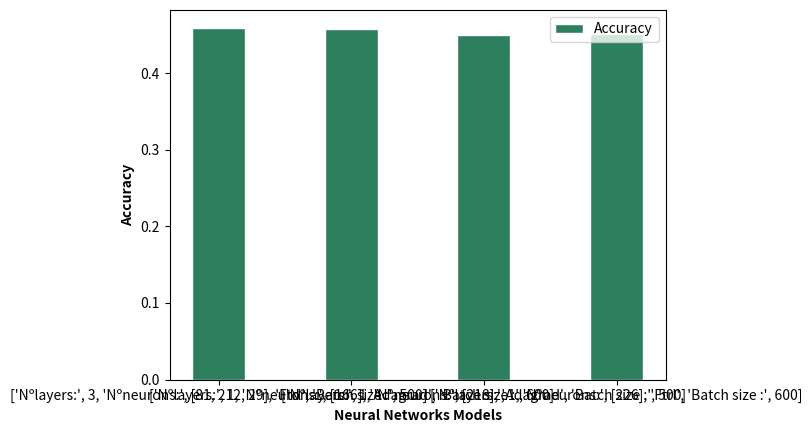

Generate this figure with matplotlib:
import numpy as np
import matplotlib.pyplot as plt


score_original_primeiro = [[1.5109407901763916, 0.4535999894142151], 
         [2.646571397781372, 0.39061665534973145], 
         [1.5729022026062012, 0.44084998965263367], 
         [1.663025140762329, 0.3280999958515167], 
         [1.8154751062393188, 0.40246665477752686], 
         [1.4361085891723633, 0.4594166576862335], 
         [1.4679596424102783, 0.4447999894618988], 
         [1.912434458732605, 0.17260000109672546], 
         [1.8540436029434204, 0.4322499930858612], 
         [1.5679147243499756, 0.445499986410141], 
         [1.8165839910507202, 0.17315000295639038], 
         [2.1842033863067627, 0.41003334522247314], 
         [1.9831740856170654, 0.4261666536331177], 
         [1.5798989534378052, 0.44165000319480896], 
         [2.3628950119018555, 0.4211333394050598], 
         [1.5432887077331543, 0.45225000381469727], 
         [1.6373761892318726, 0.42891666293144226], 
         [1.4657652378082275, 0.44973334670066833], 
         [1.4364070892333984, 0.4481000006198883], 
         [3.35660457611084, 0.38393333554267883], 
         [1.723507285118103, 0.4435666799545288], 
         [2.9960579872131348, 0.39559999108314514], 
         [9.49194622039795, 0.20293332636356354], 
         [2.2748539447784424, 0.39401665329933167], 
         [1.792739987373352, 0.1725333333015442], 
         [4.737788677215576, 0.3792666792869568], 
         [1.8335613012313843, 0.4237000048160553], 
         [1.47469961643219, 0.429833322763443], 
         [1.4912437200546265, 0.43665000796318054], 
         [1.4917047023773193, 0.4517333209514618]]


score_melhores_primeiro = [[1.4361085891723633, 0.4594166576862335]]


score_original_segundo = [[2.0934996604919434, 0.39176666736602783], [1.8157597780227661, 0.40966665744781494], [1.9674463272094727, 0.41040000319480896], [1.4508565664291382, 0.42498332262039185], [2.0650479793548584, 0.24393333494663239], [1.4677188396453857, 0.4572666585445404], [1.7434747219085693, 0.4354499876499176], [1.9655520915985107, 0.41324999928474426], [2.0597658157348633, 0.4105333387851715], [2.8365023136138916, 0.32368332147598267], [1.5172231197357178, 0.43221667408943176], [3.097520351409912, 0.3882833421230316], [2.653599262237549, 0.4032333195209503], [2.364124059677124, 0.3628166615962982], [1.718234658241272, 0.4483500123023987], [1.521957516670227, 0.40996667742729187], [3.5555672645568848, 0.39773333072662354], [1.7076324224472046, 0.43211665749549866], [1.461383581161499, 0.4500333368778229], [1.611161231994629, 0.40933331847190857], [2.8693013191223145, 0.3992166519165039], [5.446191310882568, 0.3738499879837036], [2.5275557041168213, 0.382016658782959], [1.5010013580322266, 0.4265500009059906], [1.6991972923278809, 0.41343334317207336], [1.4766604900360107, 0.40353333950042725], [1.554783582687378, 0.4424000084400177], [3.5566892623901367, 0.39329999685287476], [1.449701189994812, 0.4508666694164276], [1.7588149309158325, 0.25521665811538696]]

score_melhores_segundo = [ 
                         [1.4677188396453857, 0.4572666585445404], 
                         [1.461383581161499, 0.4500333368778229], 
                         [1.449701189994812, 0.4508666694164276] 
                         ]



layers = [['Nºlayers:', 1, 'Nºneurons:', [256], 'Adagrad', 'Batch size :', 300], ['Nºlayers:', 4, 'Nºneurons:', [155, 21, 86, 233], 'RMSprop', 'Batch size :', 550], ['Nºlayers:', 6, 'Nºneurons:', [96, 60, 236, 74, 256, 68], 'Adagrad', 'Batch size :', 200], ['Nºlayers:', 3, 'Nºneurons:', [199, 204, 146], 'Ftrl', 'Batch size :', 500], ['Nºlayers:', 3, 'Nºneurons:', [27, 16, 83], 'RMSprop', 'Batch size :', 800], ['Nºlayers:', 3, 'Nºneurons:', [81, 212, 29], 'Ftrl', 'Batch size :', 500], ['Nºlayers:', 1, 'Nºneurons:', [212], 'Ftrl', 'Batch size :', 400], ['Nºlayers:', 4, 'Nºneurons:', [68, 236, 70, 205], 'Ftrl', 'Batch size :', 200], ['Nºlayers:', 2, 'Nºneurons:', [221, 53], 'Nadam', 'Batch size :', 800], ['Nºlayers:', 6, 'Nºneurons:', [201, 202, 247, 102, 56, 209], 'Adagrad', 'Batch size :', 500], ['Nºlayers:', 4, 'Nºneurons:', [217, 147, 36, 81], 'Ftrl', 'Batch size :', 400], ['Nºlayers:', 1, 'Nºneurons:', [183], 'Adam', 'Batch size :', 150], ['Nºlayers:', 1, 'Nºneurons:', [201], 'Nadam', 'Batch size :', 350], ['Nºlayers:', 6, 'Nºneurons:', [118, 225, 198, 192, 112, 78], 'Adadelta', 'Batch size :', 150], ['Nºlayers:', 3, 'Nºneurons:', [50, 225, 8], 'Adam', 'Batch size :', 750], ['Nºlayers:', 4, 'Nºneurons:', [124, 156, 117, 82], 'Adagrad', 'Batch size :', 550], ['Nºlayers:', 5, 'Nºneurons:', [150, 152, 124, 241, 41], 'Adagrad', 'Batch size :', 550], ['Nºlayers:', 1, 'Nºneurons:', [242], 'Ftrl', 'Batch size :', 850], ['Nºlayers:', 1, 'Nºneurons:', [176], 'Adadelta', 'Batch size :', 850], ['Nºlayers:', 6, 'Nºneurons:', [226, 183, 198, 89, 55, 6], 'Adam', 'Batch size :', 950], ['Nºlayers:', 1, 'Nºneurons:', [162], 'Adam', 'Batch size :', 850], ['Nºlayers:', 6, 'Nºneurons:', [65, 49, 233, 134, 248, 37], 'Adamax', 'Batch size :', 600], ['Nºlayers:', 2, 'Nºneurons:', [24, 195], 'Adadelta', 'Batch size :', 450], ['Nºlayers:', 1, 'Nºneurons:', [184], 'RMSprop', 'Batch size :', 100], ['Nºlayers:', 4, 'Nºneurons:', [193, 7, 225, 4], 'Ftrl', 'Batch size :', 400], ['Nºlayers:', 6, 'Nºneurons:', [127, 109, 117, 127, 65, 152], 'Nadam', 'Batch size :', 300], ['Nºlayers:', 3, 'Nºneurons:', [227, 216, 98], 'SGD', 'Batch size :', 250], ['Nºlayers:', 2, 'Nºneurons:', [54, 252], 'Adagrad', 'Batch size :', 550], ['Nºlayers:', 4, 'Nºneurons:', [134, 83, 197, 128], 'Adadelta', 'Batch size :', 350], ['Nºlayers:', 2, 'Nºneurons:', [136, 143], 'Adagrad', 'Batch size :', 400]]

layers2 = [['Nºlayers:', 2, 'Nºneurons:', [146, 158], 'SGD', 'Batch size :', 100], ['Nºlayers:', 3, 'Nºneurons:', [209, 143, 41], 'SGD', 'Batch size :', 700], ['Nºlayers:', 2, 'Nºneurons:', [149, 13], 'Adamax', 'Batch size :', 150], ['Nºlayers:', 2, 'Nºneurons:', [211, 47], 'Adadelta', 'Batch size :', 600], ['Nºlayers:', 3, 'Nºneurons:', [184, 214, 22], 'Adadelta', 'Batch size :', 350], ['Nºlayers:', 1, 'Nºneurons:', [166], 'Adagrad', 'Batch size :', 600], ['Nºlayers:', 2, 'Nºneurons:', [160, 91], 'Adam', 'Batch size :', 750], ['Nºlayers:', 1, 'Nºneurons:', [220], 'RMSprop', 'Batch size :', 550], ['Nºlayers:', 4, 'Nºneurons:', [109, 54, 53, 76], 'SGD', 'Batch size :', 150], ['Nºlayers:', 5, 'Nºneurons:', [239, 14, 136, 3, 130], 'Nadam', 'Batch size :', 300], ['Nºlayers:', 6, 'Nºneurons:', [90, 29, 79, 110, 241, 61], 'Adagrad', 'Batch size :', 550], ['Nºlayers:', 5, 'Nºneurons:', [62, 136, 77, 118, 3], 'Nadam', 'Batch size :', 650], ['Nºlayers:', 3, 'Nºneurons:', [58, 224, 30], 'Adam', 'Batch size :', 100], ['Nºlayers:', 5, 'Nºneurons:', [245, 163, 135, 219, 225], 'SGD', 'Batch size :', 450], ['Nºlayers:', 2, 'Nºneurons:', [100, 237], 'Adamax', 'Batch size :', 650], ['Nºlayers:', 2, 'Nºneurons:', [62, 73], 'Adagrad', 'Batch size :', 700], ['Nºlayers:', 5, 'Nºneurons:', [213, 21, 217, 127, 198], 'RMSprop', 'Batch size :', 450], ['Nºlayers:', 1, 'Nºneurons:', [115], 'RMSprop', 'Batch size :', 900], ['Nºlayers:', 1, 'Nºneurons:', [218], 'Adagrad', 'Batch size :', 500], ['Nºlayers:', 1, 'Nºneurons:', [182], 'SGD', 'Batch size :', 900], ['Nºlayers:', 4, 'Nºneurons:', [128, 197, 16, 71], 'Nadam', 'Batch size :', 550], ['Nºlayers:', 5, 'Nºneurons:', [155, 256, 53, 230, 80], 'Nadam', 'Batch size :', 350], ['Nºlayers:', 6, 'Nºneurons:', [229, 230, 251, 26, 204, 21], 'RMSprop', 'Batch size :', 100], ['Nºlayers:', 4, 'Nºneurons:', [41, 135, 65, 210], 'Adadelta', 'Batch size :', 250], ['Nºlayers:', 6, 'Nºneurons:', [38, 67, 59, 50, 190, 61], 'Adagrad', 'Batch size :', 100], ['Nºlayers:', 2, 'Nºneurons:', [143, 60], 'Adadelta', 'Batch size :', 650], ['Nºlayers:', 4, 'Nºneurons:', [53, 85, 139, 60], 'Adagrad', 'Batch size :', 450], ['Nºlayers:', 5, 'Nºneurons:', [205, 38, 234, 216, 188], 'RMSprop', 'Batch size :', 750], ['Nºlayers:', 1, 'Nºneurons:', [226], 'Ftrl', 'Batch size :', 600], ['Nºlayers:', 6, 'Nºneurons:', [8, 96, 148, 51, 109, 131], 'Adadelta', 'Batch size :', 350]]

save_index_primeiro = []
save_index_segundo =[]

for index,value in enumerate(score_original_primeiro):
    um = score_melhores_primeiro[0] 
    
    if value[0] == um[0] and value[1] == um[1]:
        save_index_primeiro .append(index)
    

for index,value in enumerate(score_original_segundo):
    um = score_melhores_segundo[0] 
    dois = score_melhores_segundo[1]
    tres = score_melhores_segundo[2]
    
    if value[0] == um[0] and value[1] == um[1]:
        save_index_segundo.append(index)
    if value[0] == dois[0] and value[1] == dois[1]:
        save_index_segundo.append(index)
    if value[0] == tres[0] and value[1] == tres[1]:
        save_index_segundo.append(index)
    
 # [5, 6, 17, 18] --> melhores do primeiro       
#print('primeiro -->',save_index_primeiro)
#print('segundo -->',save_index_segundo)

primeiro = [5]
segundo = [5,18,28]


#for i in score_original_primeiro:
#    loss.append(i[0])
#    accuracia.append(i[1])
score = []
labels = []
loss =[]
accuracia = []
score.append(score_original_primeiro[5])

labels.append(layers[5])
for i in segundo:

    score.append(score_original_segundo[i])
    labels.append(layers2[i])

for i in score:
    loss.append(i[0])
    accuracia.append(i[1])


#accuracia = [1,2,3,4,5,6,7,8]
#loss      = [0,1,2,3,4,5,6,7]
barWidth = 0.4

# Set position of bar on X axis
r1 = np.arange(len(loss))
#r2 = [x + barWidth for x in r1]
#r3 = [x + barWidth for x in r2]
 
# Make the plot
plt.bar(r1, accuracia, color='#2d7f5e', width=barWidth, edgecolor='white', label='Accuracy')
#plt.bar(r1, loss, color='#557f2d', width=barWidth, edgecolor='white', label='Loss')
#plt.bar(r3, tempos_50, color='#2d7f5e', width=barWidth, edgecolor='white', label='50x50x50 world')
 
# Add xticks on the middle of the group bars
plt.xlabel('Neural Networks Models', fontweight='bold')
plt.ylabel('Accuracy',fontweight='bold')
#plt.ylim(0,1)
#plt.title('',fontweight='bold')
#plt.xticks([r for r in range(len(accuracia))], ['SGD', 'RMSprop', 'Adam', 'Adadelta','Adagrad', 'Adamax', 'Nadam', 'Ftrl'])

plt.xticks([r for r in range(len(accuracia))], labels)
 
# Create legend & Show graphic
plt.legend()
plt.show()






